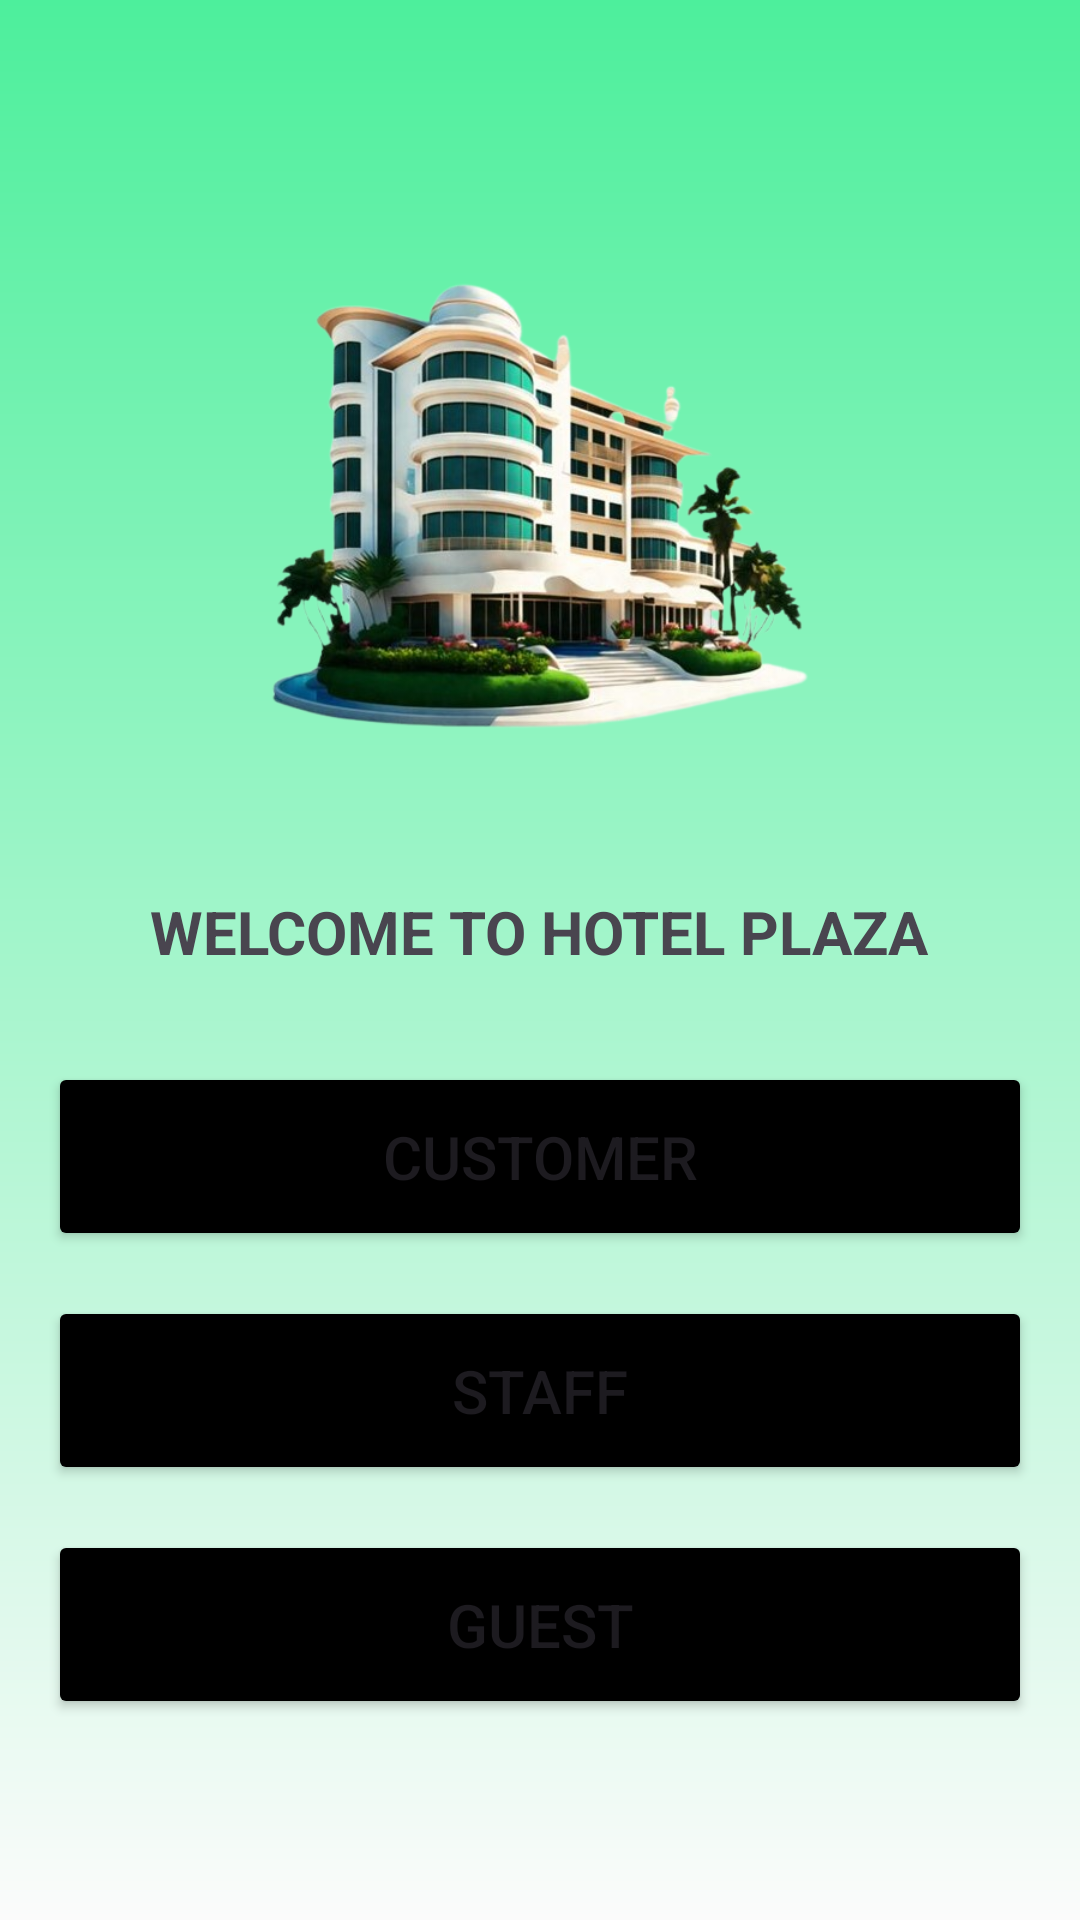

Layout XML and referenced resources for this Android screen:
<!-- AndroidManifest.xml: application theme Theme.EHotelManagerApplication -->
<!-- res/layout/activity_main.xml -->
<?xml version="1.0" encoding="utf-8"?>
<RelativeLayout xmlns:android="http://schemas.android.com/apk/res/android"
    xmlns:app="http://schemas.android.com/apk/res-auto"
    xmlns:tools="http://schemas.android.com/tools"
    android:layout_width="match_parent"
    android:layout_height="match_parent"
    android:background="@drawable/background"
    android:gravity="center"
    android:padding="16dp"
    tools:context=".MainActivity">

    <LinearLayout
        android:layout_width="match_parent"
        android:layout_height="wrap_content"
        android:gravity="center"
        android:orientation="vertical">

        <ImageView
            android:layout_width="250dp"
            android:layout_height="200dp"
            android:src="@drawable/hotel_img"
            />

        <TextView
            android:layout_width="wrap_content"
            android:layout_height="wrap_content"
            android:text="WELCOME TO HOTEL PLAZA"
            android:textSize="20sp"
            android:textStyle="bold"
            android:layout_marginTop="30dp"
            app:layout_constraintBottom_toBottomOf="parent"
            app:layout_constraintEnd_toEndOf="parent"
            app:layout_constraintStart_toStartOf="parent"
            app:layout_constraintTop_toTopOf="parent" />

        <Button
            android:layout_width="match_parent"
            android:layout_height="wrap_content"
            android:backgroundTint="@color/black"
            android:text="CUSTOMER"
            android:padding="18dp"
            android:textSize="20sp"
            android:layout_marginTop="30dp"
            android:id="@+id/next"/>

        <Button
            android:layout_width="match_parent"
            android:layout_height="wrap_content"
            android:backgroundTint="@color/black"
            android:text="STAFF"
            android:padding="18dp"
            android:textSize="20sp"
            android:layout_marginTop="15dp"
            android:id="@+id/next1"/>

        <Button
            android:layout_width="match_parent"
            android:layout_height="wrap_content"
            android:backgroundTint="@color/black"
            android:text="GUEST"
            android:padding="18dp"
            android:textSize="20sp"
            android:layout_marginTop="15dp"
            android:id="@+id/next2"/>

    </LinearLayout>

</RelativeLayout>
<!-- resources referenced by this layout -->
<resources>
  <!-- drawable background (drawable) -->
  <?xml version="1.0" encoding="utf-8"?>
  <shape xmlns:android="http://schemas.android.com/apk/res/android">
      <gradient android:type="linear" android:angle="100"
          android:startColor="#4DEF9C" android:endColor="#FBFBFB"/>
  </shape>
  <!-- drawable hotel_img: png bitmap (drawable, 269048 bytes) -->
  <style name="Theme.EHotelManagerApplication" parent="Base.Theme.EHotelManagerApplication" />
  <style name="Base.Theme.EHotelManagerApplication" parent="Theme.Material3.DayNight.NoActionBar">
          
          
      </style>
  <!-- not gathered from this repository: default colours our renderer supplied (Android Studio template values) -->
  <color name="black">#FF000000</color>
</resources>
